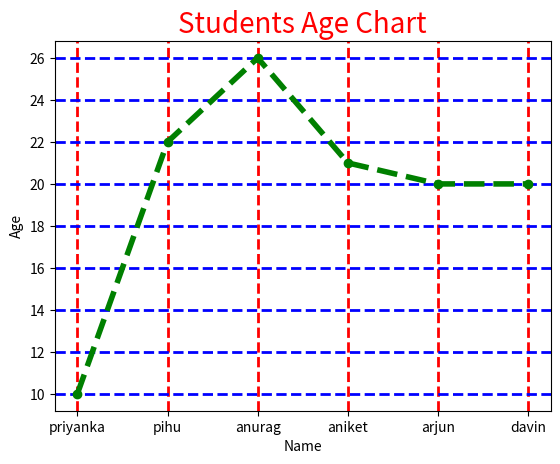

Generate this figure with matplotlib:
import matplotlib.pyplot as plt
import pandas as pd
import numpy as np

students = {
    "name": ["priyanka", "pihu", "anurag", "aniket", "arjun", "davin"],
    "age": [10, 22, 26, 21, 20, 20],
    "city": ["Asia", "America", "Dubai", "Shimla", "Lahore", "Pakistan"]
}
var = pd.DataFrame(students)
print(var)
plt.plot(var["name"], var["age"],linestyle="--" ,color="green",linewidth=4, marker='o')
plt.xlabel("Name")
plt.ylabel("Age")
plt.title("Students Age Chart",color="red",size=20)
plt.grid(axis='x',color="red",linestyle="--",linewidth=2)
plt.grid(axis='y',color="blue",linewidth=2,linestyle="--")

plt.show()
